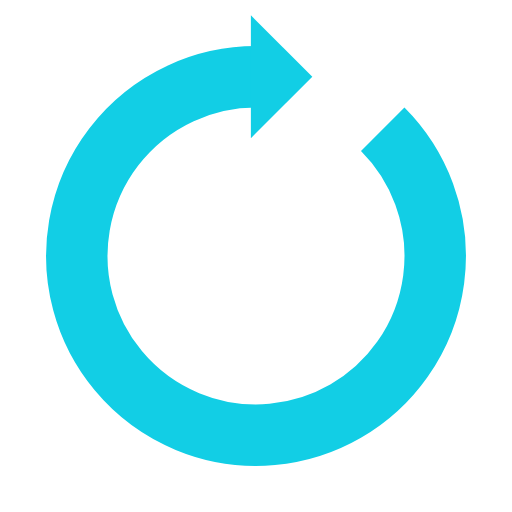
t = 0.00 s
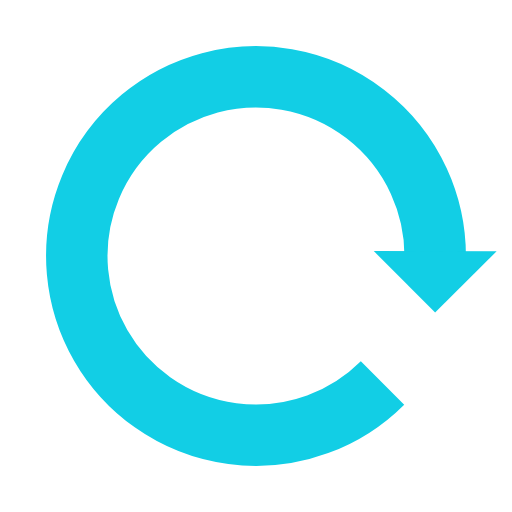
t = 0.44 s
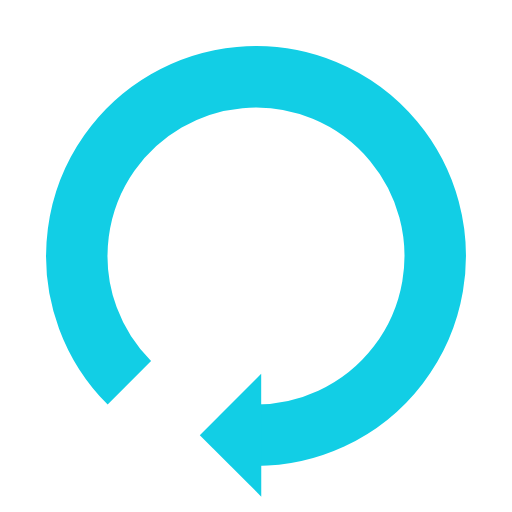
t = 0.88 s
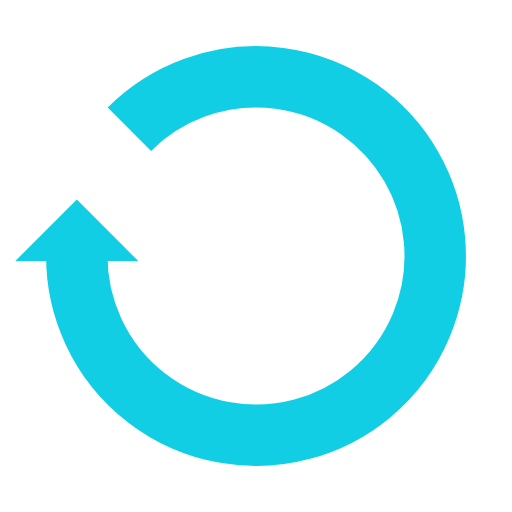
t = 1.32 s

The animated SVG that drew these frames (rendered in a browser with its animation timeline set to each time). Animation: 1 SMIL element (animateTransform=1); one cycle of 1.75 s, repeats indefinitely.

<?xml version="1.0" encoding="utf-8"?>
<svg xmlns="http://www.w3.org/2000/svg" xmlns:xlink="http://www.w3.org/1999/xlink" style="margin: auto; background: none; display: block; shape-rendering: auto;" width="197px" height="197px" viewBox="0 0 100 100" preserveAspectRatio="xMidYMid">
<g>
  <path d="M50 15A35 35 0 1 0 74.74873734152916 25.251262658470843" fill="none" stroke="#12cee5" stroke-width="12"></path>
  <path d="M49 3L49 27L61 15L49 3" fill="#12cee5"></path>
  <animateTransform attributeName="transform" type="rotate" repeatCount="indefinite" dur="1.7543859649122806s" values="0 50 50;360 50 50" keyTimes="0;1"></animateTransform>
</g>
<!-- [ldio] generated by https://loading.io/ --></svg>
